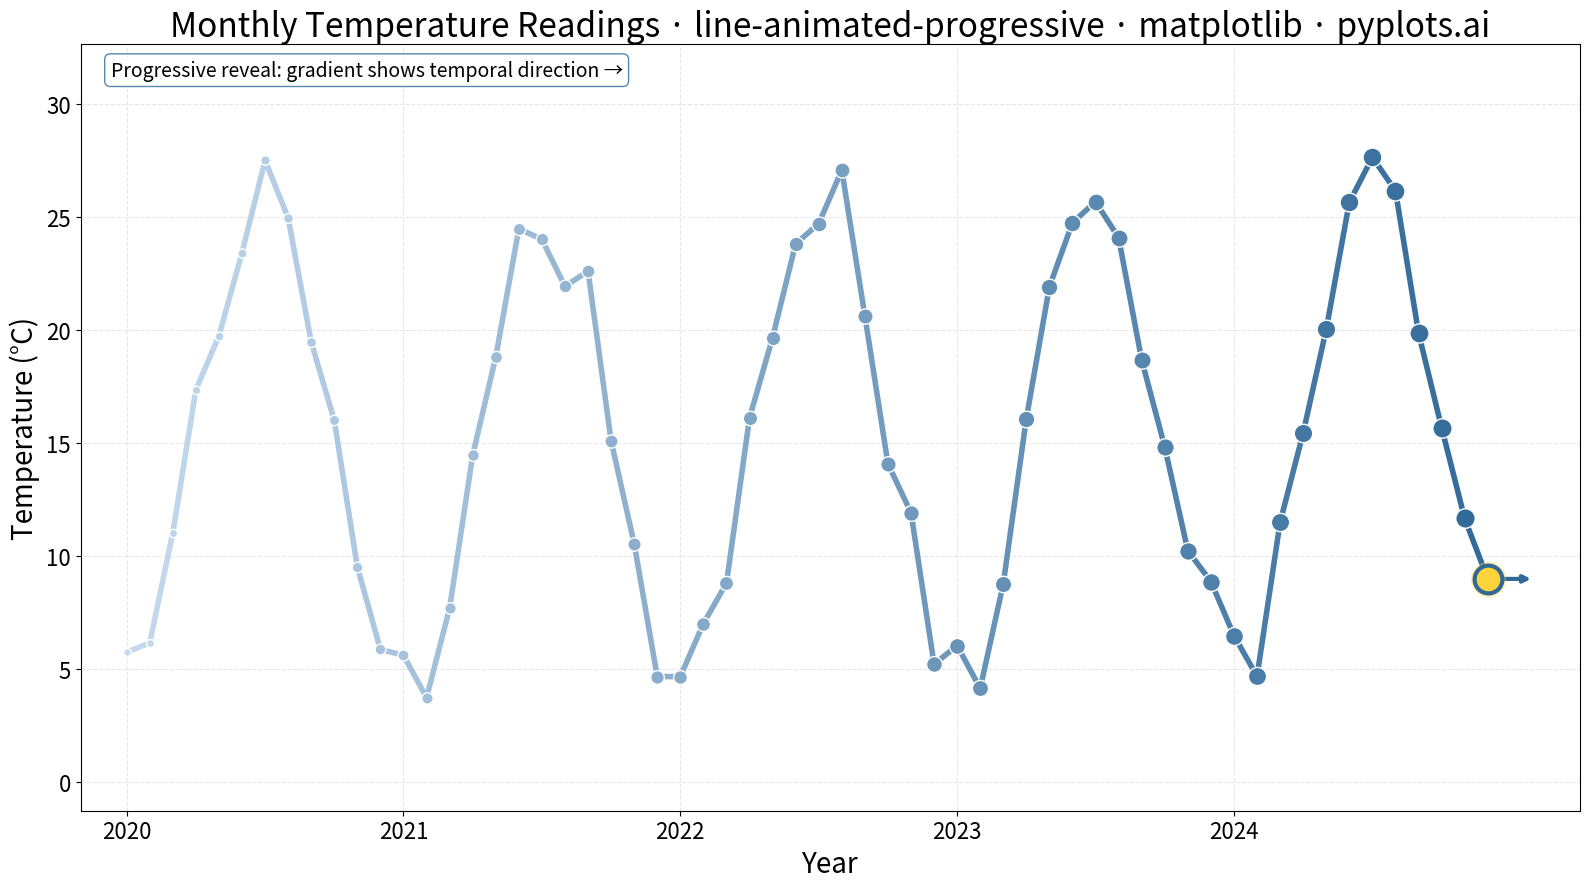

Reproduce this figure in Python.
"""pyplots.ai
line-animated-progressive: Animated Line Plot Over Time
Library: matplotlib | Python 3.13
Quality: pending | Created: 2026-01-07
"""

import matplotlib.pyplot as plt
import numpy as np
from matplotlib.collections import LineCollection
from matplotlib.colors import LinearSegmentedColormap


# Data - Monthly temperature data over 5 years showing seasonal patterns
np.random.seed(42)
n_points = 60  # 5 years of monthly data

# Create numeric time axis (representing months)
months_numeric = np.arange(n_points)

# Create temperature data with seasonal pattern and trend
base_temp = 15  # Average temperature in Celsius
seasonal = 10 * np.sin(2 * np.pi * months_numeric / 12 - np.pi / 2)  # Seasonal variation
trend = 0.02 * months_numeric  # Slight warming trend
noise = np.random.randn(n_points) * 1.5
temperatures = base_temp + seasonal + trend + noise

# Create figure
fig, ax = plt.subplots(figsize=(16, 9))

# Create gradient colormap from light to Python Blue
colors = ["#c4d9ed", "#306998"]  # Light blue to Python Blue
cmap = LinearSegmentedColormap.from_list("progressive", colors, N=256)

# Create line segments for gradient effect (progressive reveal)
points = np.array([months_numeric, temperatures]).T.reshape(-1, 1, 2)
segments = np.concatenate([points[:-1], points[1:]], axis=1)

# Normalize colors based on position (left to right)
norm = plt.Normalize(0, n_points - 1)
lc = LineCollection(segments, cmap=cmap, norm=norm, linewidths=4, capstyle="round")
lc.set_array(np.arange(n_points - 1))
ax.add_collection(lc)

# Add markers that grow in size along the progression
marker_sizes = np.linspace(30, 200, n_points)
marker_colors = cmap(np.linspace(0, 1, n_points))

for i in range(n_points):
    ax.scatter(
        months_numeric[i],
        temperatures[i],
        s=marker_sizes[i],
        c=[marker_colors[i]],
        zorder=3,
        edgecolors="white",
        linewidths=1,
    )

# Highlight the final point with glow effect
ax.scatter(
    months_numeric[-1], temperatures[-1], s=400, c="#FFD43B", zorder=5, edgecolors="#306998", linewidths=3, marker="o"
)
ax.scatter(months_numeric[-1], temperatures[-1], s=600, c="#FFD43B", alpha=0.3, zorder=4)

# Add arrow indicator showing progression direction
ax.annotate(
    "",
    xy=(months_numeric[-1] + 2, temperatures[-1]),
    xytext=(months_numeric[-1], temperatures[-1]),
    arrowprops={"arrowstyle": "->", "color": "#306998", "lw": 3},
)

# Set axis limits
ax.set_xlim(-2, n_points + 3)
ax.set_ylim(temperatures.min() - 5, temperatures.max() + 5)

# X-axis with year labels
year_ticks = [0, 12, 24, 36, 48]
year_labels = ["2020", "2021", "2022", "2023", "2024"]
ax.set_xticks(year_ticks)
ax.set_xticklabels(year_labels)

# Labels and styling
ax.set_xlabel("Year", fontsize=20)
ax.set_ylabel("Temperature (°C)", fontsize=20)
ax.set_title("Monthly Temperature Readings · line-animated-progressive · matplotlib · pyplots.ai", fontsize=24)
ax.tick_params(axis="both", labelsize=16)
ax.grid(True, alpha=0.3, linestyle="--")

# Add text annotation explaining the visualization
ax.text(
    0.02,
    0.98,
    "Progressive reveal: gradient shows temporal direction →",
    transform=ax.transAxes,
    fontsize=14,
    verticalalignment="top",
    bbox={"boxstyle": "round", "facecolor": "white", "alpha": 0.8, "edgecolor": "#306998"},
)

plt.tight_layout()
plt.savefig("plot.png", dpi=300, bbox_inches="tight")
